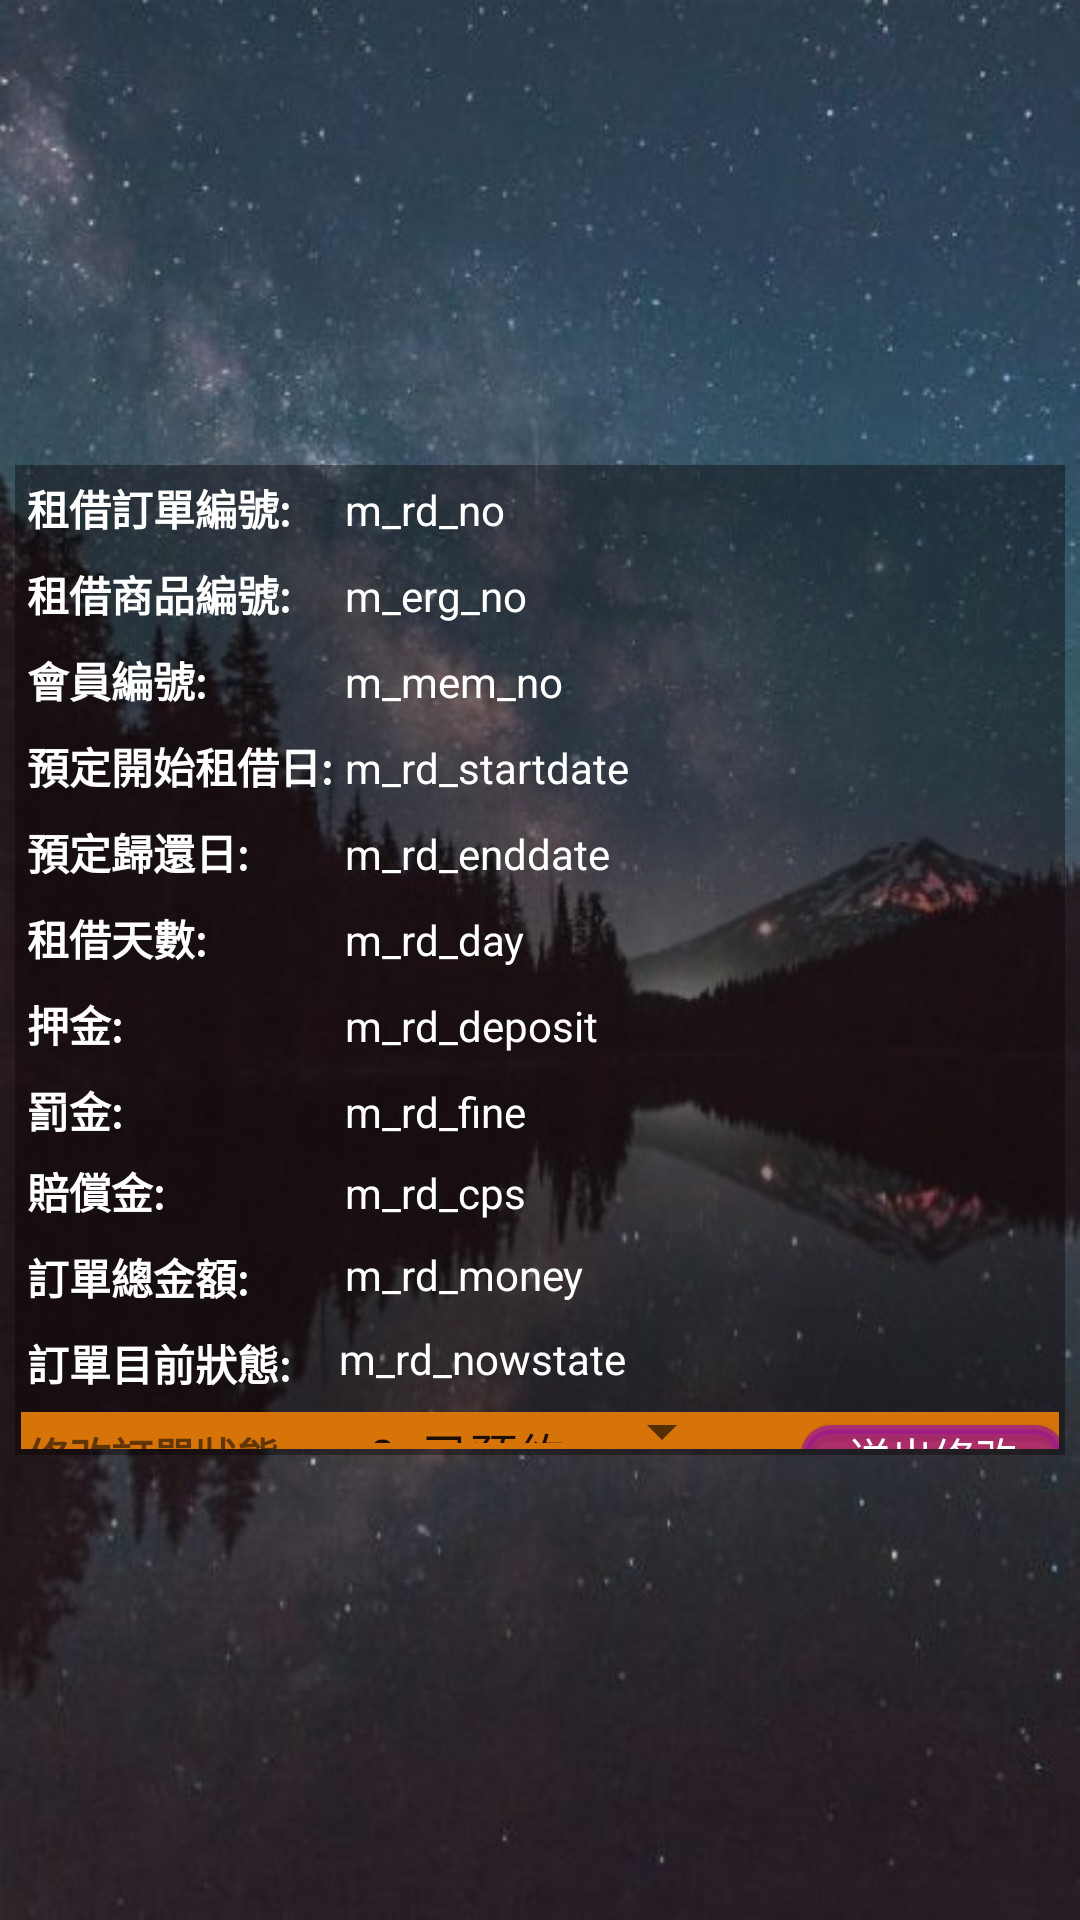

Reconstruct the res/layout file that produces this screen, plus the resources it refers to.
<!-- AndroidManifest.xml: application theme AppTheme -->
<!-- res/layout/activity_manager_rentorder.xml -->
<?xml version="1.0" encoding="utf-8"?>
<LinearLayout
    xmlns:android="http://schemas.android.com/apk/res/android"
    android:layout_width="match_parent"
    android:layout_height="match_parent"
    android:background="@drawable/t04"
    android:padding="5dp">

    <TableLayout
        android:layout_width="match_parent"
        android:layout_height="wrap_content"
        android:layout_marginTop="150dp"
        android:layout_marginBottom="150dp"
        android:background="@color/black_transparent"
        android:stretchColumns = "2"
        >

        <TableRow
            android:layout_width="match_parent"
            android:layout_height="match_parent"
            android:layout_margin="2dp">

            <TextView
                android:layout_width="wrap_content"
                android:layout_height="wrap_content"
                android:textStyle="bold"
                android:text="租借訂單編號:"
                android:textColor="@color/white"
                android:layout_margin="2dp"
                />

            <TextView
                android:id="@+id/m_rd_no"
                android:layout_width="wrap_content"
                android:layout_height="wrap_content"
                android:layout_span="2"
                android:textColor="@color/white"
                android:text="m_rd_no"
                android:layout_margin="2dp"/>
        </TableRow>

        <TableRow
            android:layout_width="match_parent"
            android:layout_height="match_parent"
            android:layout_margin="2dp">

            <TextView
                android:layout_width="wrap_content"
                android:layout_height="wrap_content"
                android:layout_margin="2dp"
                android:textColor="@color/white"
                android:textStyle="bold"
                android:text="租借商品編號:" />

            <TextView
                android:id="@+id/m_erg_no"
                android:layout_width="wrap_content"
                android:layout_height="wrap_content"
                android:layout_margin="2dp"
                android:textColor="@color/white"
                android:layout_span="2"
                android:text="m_erg_no" />
        </TableRow>

        <TableRow
            android:layout_width="match_parent"
            android:layout_height="match_parent"
            android:layout_margin="2dp">

            <TextView
                android:layout_width="wrap_content"
                android:layout_height="wrap_content"
                android:layout_margin="2dp"
                android:textColor="@color/white"
                android:textStyle="bold"
                android:text="會員編號:" />

            <TextView
                android:id="@+id/m_mem_no"
                android:layout_width="wrap_content"
                android:layout_height="wrap_content"
                android:layout_margin="2dp"
                android:textColor="@color/white"
                android:layout_span="2"
                android:text="m_mem_no"
                />
        </TableRow>

        <TableRow
            android:layout_width="match_parent"
            android:layout_height="match_parent"
            android:layout_margin="2dp">

            <TextView
                android:layout_width="wrap_content"
                android:layout_height="wrap_content"
                android:layout_margin="2dp"
                android:textColor="@color/white"
                android:textStyle="bold"
                android:text="預定開始租借日:" />

            <TextView
                android:id="@+id/m_rd_startdate"
                android:layout_width="wrap_content"
                android:layout_height="wrap_content"
                android:layout_margin="2dp"
                android:textColor="@color/white"
                android:layout_span="2"
                android:text="m_rd_startdate" />
        </TableRow>

        <TableRow
            android:layout_width="match_parent"
            android:layout_height="match_parent"
            android:layout_margin="2dp">

            <TextView
                android:layout_width="wrap_content"
                android:layout_height="wrap_content"
                android:layout_margin="2dp"
                android:textColor="@color/white"
                android:textStyle="bold"
                android:text="預定歸還日:" />

            <TextView
                android:id="@+id/m_rd_enddate"
                android:layout_width="wrap_content"
                android:layout_height="wrap_content"
                android:layout_margin="2dp"
                android:textColor="@color/white"

                android:layout_span="2"
                android:text="m_rd_enddate" />
        </TableRow>

        <TableRow
            android:layout_width="match_parent"
            android:layout_height="match_parent"
            android:layout_margin="2dp">

            <TextView
                android:layout_width="wrap_content"
                android:layout_height="wrap_content"
                android:layout_margin="2dp"
                android:textColor="@color/white"
                android:textStyle="bold"
                android:text="租借天數:" />

            <TextView
                android:id="@+id/m_rd_day"
                android:layout_width="wrap_content"
                android:layout_height="wrap_content"
                android:layout_margin="2dp"
                android:textColor="@color/white"
                android:layout_span="2"
                android:text="m_rd_day" />
        </TableRow>


        <TableRow
            android:layout_width="match_parent"
            android:layout_height="match_parent"
            android:layout_margin="2dp">

            <TextView
                android:layout_width="wrap_content"
                android:layout_height="wrap_content"
                android:layout_margin="2dp"
                android:textColor="@color/white"
                android:textStyle="bold"
                android:text="押金:" />

            <TextView
                android:id="@+id/m_rd_deposit"
                android:layout_width="wrap_content"
                android:layout_height="wrap_content"
                android:layout_margin="2dp"
                android:textColor="@color/white"
                android:layout_span="2"
                android:text="m_rd_deposit" />
        </TableRow>

        <TableRow
            android:layout_width="match_parent"
            android:layout_height="match_parent"
            android:layout_margin="2dp">

            <TextView
                android:layout_width="wrap_content"
                android:layout_height="match_parent"
                android:layout_margin="2dp"
                android:textStyle="bold"
                android:textColor="@color/white"
                android:text="罰金:" />

            <TextView
                android:id="@+id/m_rd_fine"
                android:layout_width="wrap_content"
                android:layout_height="wrap_content"
                android:layout_margin="2dp"
                android:textColor="@color/white"
                android:layout_span="2"
                android:text="m_rd_fine" />
        </TableRow>

        <TableRow
            android:layout_width="match_parent"
            android:layout_height="match_parent"
            android:layout_margin="2dp">

            <TextView
                android:layout_width="wrap_content"
                android:layout_height="wrap_content"
                android:layout_margin="2dp"
                android:textStyle="bold"
                android:textColor="@color/white"
                android:text="賠償金:" />

            <TextView
                android:id="@+id/m_rd_cps"
                android:layout_width="wrap_content"
                android:layout_height="wrap_content"
                android:layout_margin="2dp"
                android:textColor="@color/white"
                android:layout_span="2"
                android:text="m_rd_cps" />
        </TableRow>


        <TableRow
            android:layout_width="match_parent"
            android:layout_height="match_parent"
            android:layout_margin="2dp">

            <TextView
                android:layout_width="wrap_content"
                android:layout_height="wrap_content"
                android:layout_margin="2dp"
                android:textStyle="bold"
                android:textColor="@color/white"
                android:text="訂單總金額:" />

            <TextView
                android:id="@+id/m_rd_money"
                android:layout_width="wrap_content"
                android:layout_height="match_parent"
                android:layout_margin="2dp"
                android:layout_span="2"
                android:textColor="@color/white"
                android:text="m_rd_money" />
        </TableRow>

        <TableRow
            android:layout_width="match_parent"
            android:layout_height="match_parent"
            android:layout_margin="2dp">


            <TextView
                android:layout_width="wrap_content"
                android:layout_height="wrap_content"
                android:layout_margin="2dp"
                android:text="訂單目前狀態:"
                android:textStyle="bold"
                android:textColor="@color/white"/>


            <TextView
                android:id="@+id/m_rd_nowstate"
                android:layout_width="wrap_content"
                android:layout_height="wrap_content"
                android:text="m_rd_nowstate"
                android:textColor="@color/white"/>


        </TableRow>
        <TableRow
            android:layout_width="match_parent"
            android:layout_height="match_parent"
            android:layout_margin="2dp"
            android:background="#D67309">


            <TextView
                android:layout_width="wrap_content"
                android:layout_height="wrap_content"
                android:layout_margin="2dp"
                android:text="修改訂單狀態:"
                android:textStyle="bold" />
            <Spinner
                android:id="@+id/m_rd_state"
                android:layout_width="match_parent"
                android:layout_height="wrap_content"
                android:layout_margin="2dp"
                android:entries="@array/string_rentorder_state" />
            <TextView
                android:layout_width="wrap_content"
                android:layout_height="wrap_content"
                android:textStyle="bold" />
            <Button
                android:id="@+id/statechange"
                android:layout_width="wrap_content"
                android:layout_height="20dp"
                android:layout_margin="2dp"
                android:background="@drawable/bg_border_black"
                android:backgroundTint="#B99E178F"
                android:text="送出修改"
                android:textColor="@color/white" />

        </TableRow>


    </TableLayout>
</LinearLayout>
<!-- resources referenced by this layout -->
<resources>
  <string-array name="string_rentorder_state">
          <item>0=已預約</item>
          <item>1=出租中</item>
          <item>2=已歸還</item>
          <item>3=延遲歸還</item>
          <item>4=歸還但商品損壞</item>
          <item>5=訂單取消</item>
          <item>6=遺失</item>
      </string-array>
  <color name="black_transparent">#66090000</color>
  <color name="white">#FFFFFF</color>
  <!-- drawable bg_border_black (drawable) -->
  <?xml version="1.0" encoding="UTF-8"?>
  <shape xmlns:android="http://schemas.android.com/apk/res/android">
  
      <solid android:color="#EEEEEE" />
  
      <stroke android:width="3dp" android:color="#1D1B1B" />
  
      <corners android:radius="100dp" />
  
      <padding android:left="0dp" android:top="0dp"
  
          android:right="0dp" android:bottom="0dp" />
  
  </shape>
  <!-- drawable t04: jpg bitmap (drawable-v24, 40400 bytes) -->
  <style name="AppTheme" parent="Theme.AppCompat.Light.NoActionBar">
          
          <item name="colorPrimary">@color/colorPrimary</item>
          <item name="colorPrimaryDark">@color/colorPrimaryDark</item>
          <item name="colorAccent">@color/colorAccent</item>
      </style>
  <color name="colorPrimary">#3F51B5</color>
  <color name="colorPrimaryDark">#303F9F</color>
  <color name="colorAccent">#FF4081</color>
</resources>
